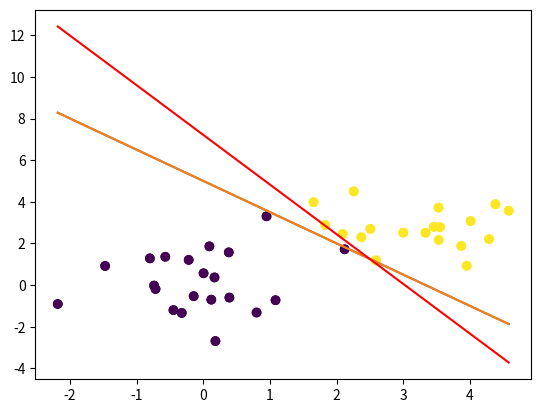

The matplotlib source for this figure:
# -*- coding: utf-8 -*-
"""
感知机 

Created on Mon Mar  5 22:49:19 2018
[redacted]
"""
import numpy as np
import matplotlib.pyplot as plt
#%%generate data
def dataGene():
    X1 = np.random.multivariate_normal(mean=np.array([0,0]),
                                       cov = np.array([[1,0],[0,1]]), size = 20)
    X2 = np.random.multivariate_normal(mean=np.array([3,3]),
                                       cov = np.array([[1,0],[0,1]]), size = 20)
    X = np.vstack([X1,X2])
    np.random.shuffle(X)
    ##w = 3, b = 1
    w,b = np.array([3.,2.]),-10.
    Y = np.sign(X.dot(w.T)+b)
    return X,Y

X,Y = dataGene()
w,b = np.array([3.,2.]),-10.
plt.scatter(X[:,0],X[:,1],c = Y)
x1plot = np.linspace(X[:,0].min(),X[:,0].max())
x2plot = (-b-w[0]*x1plot)/w[1]
plt.plot(x1plot,x2plot)
plt.show()
#%%
def perception(x,y,learning_rate):
    w,b = np.zeros(x.shape[1]),0
    M = np.where((x.dot(w.T)+b)*y<=0)[0]
    while M.shape[0]!=0:
        index = np.random.choice(M)
        w = w + learning_rate*y[index]*x[index,:]
        b = b + learning_rate*y[index]
        M = np.where((x.dot(w.T)+b)*y<=0)[0]
    return w,b
        
#%%
what,bhat = perception(X,Y,learning_rate = 0.5)   

#%%
plt.scatter(X[:,0],X[:,1],c = Y)

x1plot = np.linspace(X[:,0].min(),X[:,0].max())
x2plot = (-b-w[0]*x1plot)/w[1]
plt.plot(x1plot,x2plot)


x1plot = np.linspace(X[:,0].min(),X[:,0].max())
x2plot = (-bhat-what[0]*x1plot)/what[1]
plt.plot(x1plot,x2plot,'r')

plt.show()